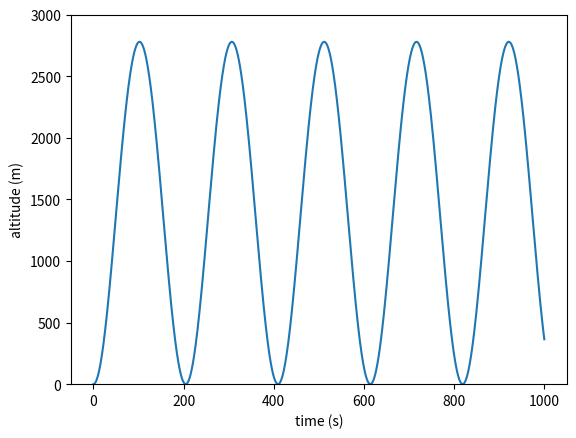

Generate this figure with matplotlib:
#! /usr/bin/env python3

import numpy as np
import matplotlib.pyplot as plt
from scipy.integrate import solve_ivp

def sys(t, y, p):
    """
    Defines the system of coupled first order differential equations
    
    system is
        d/dt(z) = v
        d/dt(v) = rho0 / m * np.exp(-z / Hn) * V * g - g
    
    Args:
        y = vector of state variables, t = time, p = params
    """
    z,v = y
    rho0, m, Hn, V, g = p
    
    return np.array([
        v,
        rho0 / m * np.exp(-z / Hn) * V * g - g
    ])

rho0 = 1.225
V = 200000
m = 215000
Hn = 10.4e3
g = 9.81
p = [rho0, m, Hn, V, g]

# Initial conditions have x0 = 0, d/dt(x0) = 0
y = [0,0]

# ODE solver params
abserr = 1.0e-8
relerr = 1.0e-6

t0 = 0
tf = int(1e3)
t = np.linspace(0, tf, 100 * tf)

sol = solve_ivp(
    sys, (t0, tf), y, 
    args=(p,), t_eval=t, vectorized=True, rtol=relerr, atol=abserr
)

plt.plot(t, sol.y[0])
plt.xlabel('time (s)')
plt.ylabel('altitude (m)')
plt.ylim(0,3000)
plt.show()

